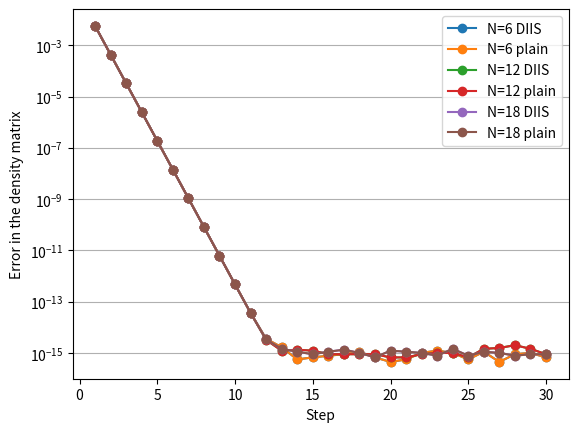

The script that saved this image:
#/usr/bin/env python
"""
This file was generated automatically.
"""
from matplotlib import pyplot
pyplot.semilogy([1, 2, 3, 4, 5, 6, 7, 8, 9, 10, 11, 12, 13, 14, 15, 16, 17, 18, 19, 20, 21, 22, 23, 24, 25, 26, 27, 28, 29, 30], [0.0057099591153214613, 0.00043273689330769471, 3.2776507787213305e-05, 2.4824612465668139e-06, 1.8801861234596373e-07, 1.4240298940038087e-08, 1.0785429216397802e-09, 8.1687989705869768e-11, 6.1879390500507725e-12, 4.6851411639181606e-13, 3.652633751016765e-14, 3.5527136788005009e-15, 1.6653345369377348e-15, 5.5511151231257827e-16, 6.6613381477509392e-16, 7.7715611723760958e-16, 8.8817841970012523e-16, 1.1102230246251565e-15, 6.6613381477509392e-16, 4.4408920985006262e-16, 5.5511151231257827e-16, 9.9920072216264089e-16, 1.2212453270876722e-15, 9.9920072216264089e-16, 5.5511151231257827e-16, 1.1102230246251565e-15, 4.4408920985006262e-16, 8.8817841970012523e-16, 9.9920072216264089e-16, 6.6613381477509392e-16], marker="o", label="N=6 DIIS")
pyplot.semilogy([1, 2, 3, 4, 5, 6, 7, 8, 9, 10, 11, 12, 13, 14, 15, 16, 17, 18, 19, 20, 21, 22, 23, 24, 25, 26, 27, 28, 29, 30], [0.0057099591153214613, 0.00043273689330769471, 3.2776507787213305e-05, 2.4824612465668139e-06, 1.8801861234596373e-07, 1.4240298940038087e-08, 1.0785429216397802e-09, 8.1687989705869768e-11, 6.1879390500507725e-12, 4.6851411639181606e-13, 3.652633751016765e-14, 3.5527136788005009e-15, 1.6653345369377348e-15, 5.5511151231257827e-16, 6.6613381477509392e-16, 7.7715611723760958e-16, 8.8817841970012523e-16, 1.1102230246251565e-15, 6.6613381477509392e-16, 4.4408920985006262e-16, 5.5511151231257827e-16, 9.9920072216264089e-16, 1.2212453270876722e-15, 9.9920072216264089e-16, 5.5511151231257827e-16, 1.1102230246251565e-15, 4.4408920985006262e-16, 8.8817841970012523e-16, 9.9920072216264089e-16, 6.6613381477509392e-16], marker="o", label="N=6 plain")
pyplot.semilogy([1, 2, 3, 4, 5, 6, 7, 8, 9, 10, 11, 12, 13, 14, 15, 16, 17, 18, 19, 20, 21, 22, 23, 24, 25, 26, 27, 28, 29, 30], [0.0057099591274012429, 0.00043273688941170008, 3.2776507492449092e-05, 2.4824612235851973e-06, 1.8801860990347308e-07, 1.424029905106039e-08, 1.0785440318628048e-09, 8.1688322772777155e-11, 6.1872729162359974e-12, 4.6962433941644122e-13, 3.6304292905242619e-14, 3.219646771412954e-15, 1.2212453270876722e-15, 1.3322676295501878e-15, 1.2212453270876722e-15, 8.8817841970012523e-16, 8.8817841970012523e-16, 8.8817841970012523e-16, 8.8817841970012523e-16, 6.6613381477509392e-16, 6.6613381477509392e-16, 8.8817841970012523e-16, 9.9920072216264089e-16, 9.9920072216264089e-16, 6.6613381477509392e-16, 1.4432899320127035e-15, 1.5543122344752192e-15, 1.9984014443252818e-15, 1.4432899320127035e-15, 8.8817841970012523e-16], marker="o", label="N=12 DIIS")
pyplot.semilogy([1, 2, 3, 4, 5, 6, 7, 8, 9, 10, 11, 12, 13, 14, 15, 16, 17, 18, 19, 20, 21, 22, 23, 24, 25, 26, 27, 28, 29, 30], [0.0057099591274012429, 0.00043273688941170008, 3.2776507492449092e-05, 2.4824612235851973e-06, 1.8801860990347308e-07, 1.424029905106039e-08, 1.0785440318628048e-09, 8.1688322772777155e-11, 6.1872729162359974e-12, 4.6962433941644122e-13, 3.6304292905242619e-14, 3.219646771412954e-15, 1.2212453270876722e-15, 1.3322676295501878e-15, 1.2212453270876722e-15, 8.8817841970012523e-16, 8.8817841970012523e-16, 8.8817841970012523e-16, 8.8817841970012523e-16, 6.6613381477509392e-16, 6.6613381477509392e-16, 8.8817841970012523e-16, 9.9920072216264089e-16, 9.9920072216264089e-16, 6.6613381477509392e-16, 1.4432899320127035e-15, 1.5543122344752192e-15, 1.9984014443252818e-15, 1.4432899320127035e-15, 8.8817841970012523e-16], marker="o", label="N=12 plain")
pyplot.semilogy([1, 2, 3, 4, 5, 6, 7, 8, 9, 10, 11, 12, 13, 14, 15, 16, 17, 18, 19, 20, 21, 22, 23, 24, 25, 26, 27, 28, 29, 30], [0.0057099591314280218, 0.00043273688811196198, 3.2776507393750265e-05, 2.4824612164797699e-06, 1.8801860945938387e-07, 1.4240298829015785e-08, 1.0785442539074097e-09, 8.1688322772777155e-11, 6.1876059831433849e-12, 4.6973536171890373e-13, 3.6415315207705135e-14, 3.3306690738754696e-15, 1.4432899320127035e-15, 1.1102230246251565e-15, 8.8817841970012523e-16, 1.1102230246251565e-15, 1.3322676295501878e-15, 9.9920072216264089e-16, 6.6613381477509392e-16, 1.2212453270876722e-15, 1.1102230246251565e-15, 9.9920072216264089e-16, 7.7715611723760958e-16, 1.4432899320127035e-15, 7.7715611723760958e-16, 1.1102230246251565e-15, 9.9920072216264089e-16, 7.7715611723760958e-16, 8.8817841970012523e-16, 8.8817841970012523e-16], marker="o", label="N=18 DIIS")
pyplot.semilogy([1, 2, 3, 4, 5, 6, 7, 8, 9, 10, 11, 12, 13, 14, 15, 16, 17, 18, 19, 20, 21, 22, 23, 24, 25, 26, 27, 28, 29, 30], [0.0057099591314280218, 0.00043273688811196198, 3.2776507393750265e-05, 2.4824612164797699e-06, 1.8801860945938387e-07, 1.4240298829015785e-08, 1.0785442539074097e-09, 8.1688322772777155e-11, 6.1876059831433849e-12, 4.6973536171890373e-13, 3.6415315207705135e-14, 3.3306690738754696e-15, 1.4432899320127035e-15, 1.1102230246251565e-15, 8.8817841970012523e-16, 1.1102230246251565e-15, 1.3322676295501878e-15, 9.9920072216264089e-16, 6.6613381477509392e-16, 1.2212453270876722e-15, 1.1102230246251565e-15, 9.9920072216264089e-16, 7.7715611723760958e-16, 1.4432899320127035e-15, 7.7715611723760958e-16, 1.1102230246251565e-15, 9.9920072216264089e-16, 7.7715611723760958e-16, 8.8817841970012523e-16, 8.8817841970012523e-16], marker="o", label="N=18 plain")
pyplot.xlabel("Step")
pyplot.ylabel("Error in the density matrix")
pyplot.grid(axis="y")
pyplot.legend()
pyplot.show()

